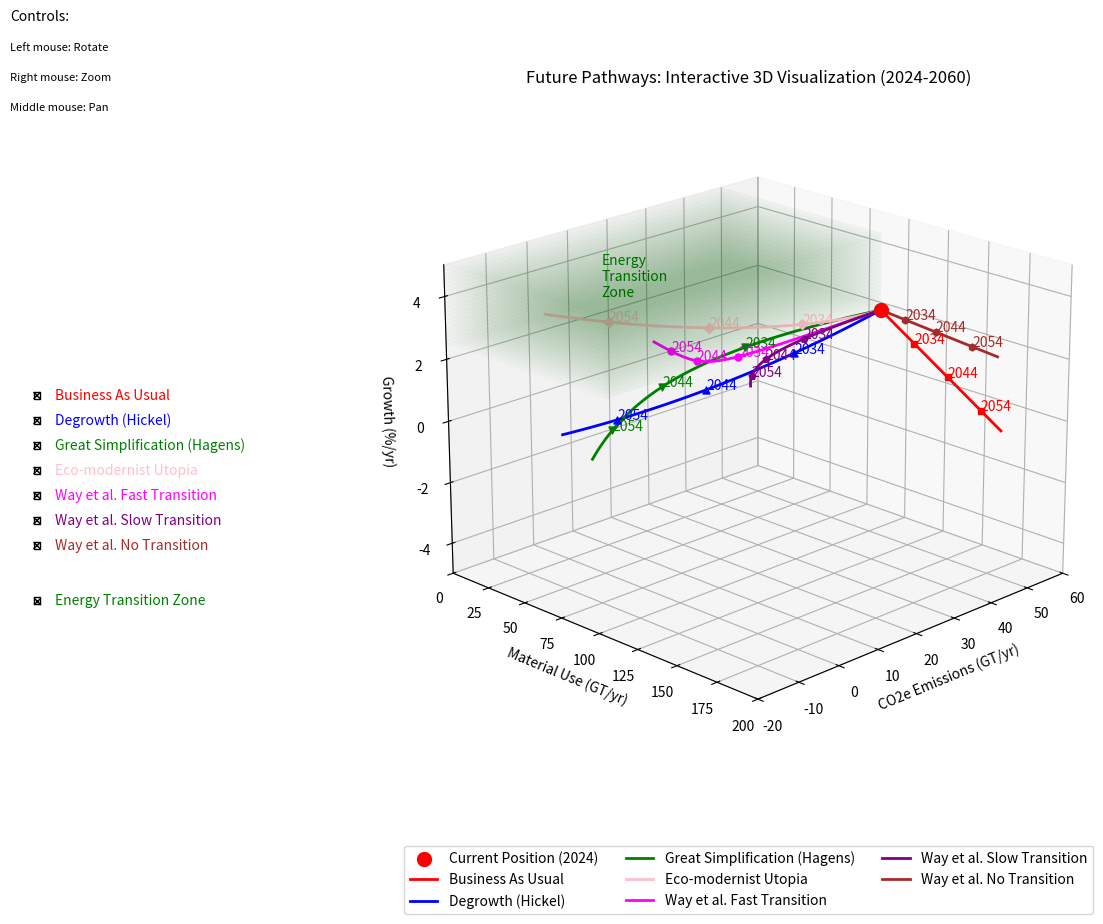

Write the Python code that produced this figure.
import numpy as np
import matplotlib.pyplot as plt
from mpl_toolkits.mplot3d import Axes3D
from matplotlib.widgets import CheckButtons


class PathwayVisualizer:
    def __init__(self, start_year=2024, end_year=2060):
        self.start_year = start_year
        self.end_year = end_year
        self.years = np.linspace(start_year, end_year, 37)
        self.t = np.linspace(0, 1, 37)
        self.current_pos = np.array([50, 2.5, 106])  # CO2e, Growth, Materials
        self.path_artists = {}
        self.transition_zone_surfaces = []  # New list to store transition zone surfaces
        self.transition_zone_text = None
        self.setup_figure()
        self.define_paths()
        self.create_transition_zone()
        self.plot_paths()
        self.setup_controls()
        self.finalize_plot()

    def setup_figure(self):
        """Initialize the figure and 3D axes"""
        self.fig = plt.figure(figsize=(15, 10))
        self.ax = self.fig.add_subplot(111, projection='3d')

    def define_paths(self):
        """Define all pathway trajectories"""
        self.paths = {
            'Business As Usual': {
                'x': self.current_pos[0] + 10 * self.t,
                'y': self.current_pos[1] - 3.5 * self.t,
                'z': self.current_pos[2] + 54 * self.t,
                'color': 'red',
                'marker': 's'  # square
            },
            'Degrowth (Hickel)': {
                'x': self.current_pos[0] - 60 * self.t,
                'y': self.current_pos[1] - 4 * self.t + 1.5 * self.t ** 2,
                'z': self.current_pos[2] - 56 * self.t,
                'color': 'blue',
                'marker': '^'  # triangle up
            },
            'Great Simplification (Hagens)': {
                'x': self.current_pos[0] * np.exp(-2 * self.t),
                'y': self.current_pos[1] - 3 * self.t - 1.5 * self.t ** 2,
                'z': self.current_pos[2] * np.exp(-1.5 * self.t),
                'color': 'green',
                'marker': 'v'  # triangle down
            },
            'Eco-modernist Utopia': {
                'x': self.current_pos[0] - 65 * self.t - 5 * self.t ** 2,
                'y': self.current_pos[1] + 2 * self.t ** 2,
                'z': self.current_pos[2] + 40 * self.t * np.exp(-3 * self.t) - 40 * self.t,
                'color': 'pink',
                'marker': 'D'  # diamond
            },
            'Way et al. Fast Transition': {
                'x': self.current_pos[0] * np.exp(-0.15 * (self.t * 36)) - 5 * self.t ** 2,
                'y': self.current_pos[1] + 0.3 * self.t + 0.7 * self.t ** 2,
                'z': self.current_pos[2] + 30 * self.t * np.exp(-self.t) - 20 * self.t ** 2,
                'color': 'magenta',
                'marker': 'o'  # circle
            },
            'Way et al. Slow Transition': {
                'x': self.current_pos[0] * np.exp(-0.06 * (self.t * 36)),
                'y': self.current_pos[1] + 0.25 * self.t - 0.5 * self.t ** 2,
                'z': self.current_pos[2] + 15 * self.t + 10 * self.t ** 2,
                'color': 'purple',
                'marker': 'p'  # pentagon
            },
            'Way et al. No Transition': {
                'x': self.current_pos[0] + 10 * self.t + 5 * self.t ** 2,
                'y': self.current_pos[1] - self.t - 0.5 * self.t ** 2,
                'z': self.current_pos[2] + 25 * self.t + 15 * self.t ** 2,
                'color': 'brown',
                'marker': 'h'  # hexagon
            }
        }

    def create_transition_zone(self):
        """Create the green transition zone surfaces"""
        # Create meshgrid for transition zone
        x = np.linspace(-20, 50, 20)
        y = np.linspace(0, 106, 20)
        z = np.linspace(2.5, 5, 20)
        X, Y = np.meshgrid(x, y)

        # Create horizontal surfaces
        for growth in z:
            Z = np.full_like(X, growth)
            surface = self.ax.plot_surface(X, Y, Z, alpha=0.02, color='green')
            self.transition_zone_surfaces.append(surface)

        # Create vertical surfaces
        self._create_vertical_surfaces()

    def _create_vertical_surfaces(self):
        """Helper method to create vertical surfaces of transition zone"""
        # Front wall
        y_wall = np.linspace(0, 106, 20)
        z_wall = np.linspace(2.5, 5, 20)
        Y_wall, Z_wall = np.meshgrid(y_wall, z_wall)
        X_wall = np.full_like(Y_wall, 50)
        surface = self.ax.plot_surface(X_wall, Y_wall, Z_wall, alpha=0.02, color='green')
        self.transition_zone_surfaces.append(surface)

        # Material use wall
        X_wall = np.linspace(-20, 50, 20)
        Z_wall = np.linspace(2.5, 5, 20)
        X_wall, Z_wall = np.meshgrid(X_wall, Z_wall)
        Y_wall = np.full_like(X_wall, 106)
        surface = self.ax.plot_surface(X_wall, Y_wall, Z_wall, alpha=0.02, color='green')
        self.transition_zone_surfaces.append(surface)

    def plot_paths(self):
        """Plot all pathways and current position"""
        # Plot current position
        self.ax.scatter([self.current_pos[0]], [self.current_pos[2]], [self.current_pos[1]],
                        color='red', s=100, label='Current Position (2024)')

        # Plot all paths
        for name, path in self.paths.items():
            self.path_artists[name] = self._plot_path_with_years(
                path['x'], path['y'], path['z'], path['color'], name
            )

    def _plot_path_with_years(self, x, y, z, color, label):
        """Helper method to plot a single path with year markers"""
        line, = self.ax.plot(x, z, y, color=color, label=label, linewidth=2)
        artists = [line]

        # Get marker style from paths dictionary
        marker = self.paths[label]['marker']

        # Add year markers every 10 years
        for i in range(0, len(self.years), 10):
            if i > 0:  # Skip 2024 as it's marked by the red dot
                point = self.ax.scatter(x[i], z[i], y[i], color=color, marker=marker, s=25)
                text = self.ax.text(x[i], z[i], y[i], f'{int(self.years[i])}', color=color)
                artists.extend([point, text])
        return artists

    def setup_controls(self):
        """Set up the interactive controls with colored labels"""
        # Create axes for pathway controls
        rax = plt.axes([0.02, 0.4, 0.12, 0.2])
        rax.set_frame_on(False)

        # Create checkbuttons for pathways
        self.check = CheckButtons(rax, list(self.paths.keys()), [True] * len(self.paths))

        # Modify the appearance of each label
        for i, label in enumerate(self.check.labels):
            path_props = self.paths[label.get_text()]
            label.set_color(path_props['color'])

        self.check.on_clicked(self._toggle_path)

        # Create separate axes for transition zone control
        tax = plt.axes([0.02, 0.35, 0.12, 0.04])  # Position below pathway controls
        tax.set_frame_on(False)

        # Create checkbutton for transition zone
        self.zone_check = CheckButtons(tax, ['Energy Transition Zone'], [True])
        self.zone_check.labels[0].set_color('green')
        self.zone_check.on_clicked(self._toggle_transition_zone)

    def _toggle_path(self, label):
        """Callback for toggling path visibility"""
        for artist in self.path_artists[label]:
            artist.set_visible(not artist.get_visible())
        plt.draw()

    def _toggle_transition_zone(self, label):
        """Callback for toggling transition zone visibility"""
        for surface in self.transition_zone_surfaces:
            surface.set_visible(not surface.get_visible())
        self.transition_zone_text.set_visible(not self.transition_zone_text.get_visible())
        plt.draw()

    def finalize_plot(self):
        """Set up final plot parameters and styling"""
        # Set labels and title
        self.ax.set_xlabel('CO2e Emissions (GT/yr)')
        self.ax.set_zlabel('Growth (%/yr)')
        self.ax.set_ylabel('Material Use (GT/yr)')
        self.ax.set_title('Future Pathways: Interactive 3D Visualization (2024-2060)')

        # Add transition zone label and store the handle
        self.transition_zone_text = self.ax.text(0, 50, 4, "Energy\nTransition\nZone",
                                                 color='green', fontsize=10)

        # Set axis limits and view
        self.ax.set_xlim([-20, 60])
        self.ax.set_ylim([0, 200])
        self.ax.set_zlim([-5, 5])
        self.ax.invert_xaxis()
        self.ax.view_init(elev=20, azim=45)
        self.ax.grid(True)

        # Add legend and controls text
        self.ax.legend(bbox_to_anchor=(0.5, -0.1), loc='upper center', ncol=3)
        self._add_control_text()

        # Adjust layout
        plt.subplots_adjust(bottom=0.2)

    def _add_control_text(self):
        """Add text explaining controls"""
        self.fig.text(0.02, 0.95, 'Controls:', fontsize=10)
        self.fig.text(0.02, 0.92, 'Left mouse: Rotate', fontsize=8)
        self.fig.text(0.02, 0.89, 'Right mouse: Zoom', fontsize=8)
        self.fig.text(0.02, 0.86, 'Middle mouse: Pan', fontsize=8)

    def show(self):
        """Display the visualization"""
        plt.show()


# Create and display visualization
if __name__ == "__main__":
    viz = PathwayVisualizer()
    viz.show()